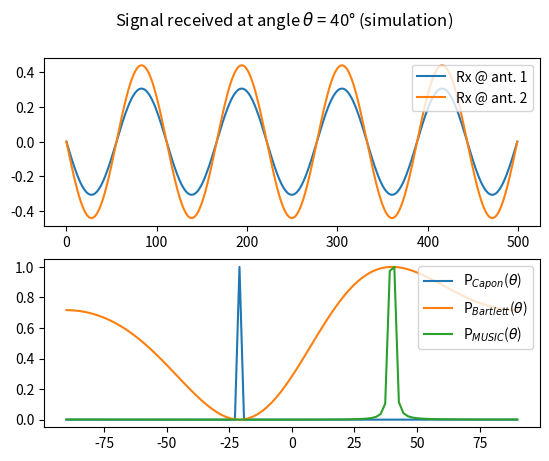

Here is the Python script that generated this plot:

import numpy as np
from matplotlib import pyplot as plt
from numpy.fft import fft, ifft, fft2, ifft2, fftshift
from math import *
import time as tm

def NormalizeData(data):
    return (data - np.min(data)) / (np.max(data) - np.min(data))

d = 0.5 # Inter element spacing [lambda]
M = 2  # number of antenna elements in the antenna system (ULA)
N = 500  # sample size used for the simulation          
theta = 40 # incident angle of the test signal [deg]


# print("theta=",theta)

# Array response vectors of the test signal
# a = np.matrix(np.exp(np.arange(0,M,1)*1j*2*np.pi*d*np.sin(np.deg2rad(theta))))

frequency = 45
time = np.linspace(0,0.1,N)
soi = 1 * np.sin(2 * np.pi * frequency * time)

# soi_matrix  = np.outer( soi, a).T 
# # print(np.shape(soi_matrix))
# # Generate multichannel uncorrelated noise
# noise = np.random.normal(0,np.sqrt(10**-5),(M,N))
# # print(np.shape(noise))
# # Create received signal array
# x = soi_matrix[:,50:-50] + noise[:,50:-50]
# print(np.shape(x))
# x = soi_matrix


F = np.transpose([np.exp(1j*pi*sin(theta*pi/180)*np.arange(1,2+1))]) * (1/sqrt(2))
x = [soi]
print(np.shape(x), np.shape(F))
x = np.matmul(F, x)


Rxx = x * np.matrix.getH(np.asmatrix(x))/len(x)
iRxx = np.linalg.pinv(Rxx)

angles = np.linspace(-pi/2,pi/2,100)

Pcapon = []
for teta in angles:
    a = np.matrix(np.exp(np.arange(0,M,1)*1j*2*np.pi*d*np.sin(teta))).transpose()
    w = np.dot(iRxx,a) / np.dot(np.dot(a.getH(),iRxx), a)
    Pteta = np.dot(np.dot(w.getH(),Rxx),w)
    Pcapon.append(Pteta)
Pcapon = NormalizeData(np.real(np.array(Pcapon)).flatten())

# BARTLETT
Pbartlett = []
for teta in angles:
    a = np.matrix(np.exp(np.arange(0,M,1)*1j*2*np.pi*d*np.sin(teta))).transpose()
    Pteta = ( a.getH() * Rxx * a )/( a.getH() * a ) 
    Pbartlett.append(Pteta)
Pbartlett = NormalizeData(np.real(np.array(Pbartlett)).flatten())

# MUSIC
D, E = np.linalg.eig(Rxx)
idx = D.argsort()[::-1]
lmbd = D[idx]# Vector of sorted eigenvalues
E = E[:, idx]# Sort eigenvectors accordingly
En = np.matrix(E[:, 1:len(E)])# Noise eigenvectors (ASSUMPTION: M IS KNOWN)

Pmusic = []
for teta in angles:
    a = np.matrix(np.exp(np.arange(0,M,1)*1j*2*np.pi*d*np.sin(teta))).transpose()
    Pteta = ( a.getH() * a )/( a.getH() * En * En.getH()* a ) 
    Pmusic.append(Pteta)
Pmusic = NormalizeData(np.real(np.array(Pmusic)).flatten())
fig, axs = plt.subplots(2)
axs[0].cla()
axs[1].cla()
fig.suptitle(r'Signal received at angle $\theta$ = %i° (simulation)' %theta)
# axs[0].plot(np.arange(len(x[0])),np.real(x[0]),'b', np.arange(len(x[0])) ,np.imag(x[0]),'c')
# axs[0].plot(np.arange(len(x[1])),np.real(x[1]),'r', np.arange(len(x[1])) ,np.imag(x[1]),'m')
axs[0].plot(np.real(x[0]))
axs[0].plot(np.real(x[1]))
axs[0].legend(['Rx @ ant. 1', 'Rx @ ant. 2'], loc='upper right')
axs[1].plot(np.degrees(angles),Pcapon)
axs[1].plot(np.degrees(angles),Pbartlett)
axs[1].plot(np.degrees(angles),Pmusic)
axs[1].legend([r'P$_{Capon}$($\theta$)', r'P$_{Bartlett}$($\theta$)', r'P$_{MUSIC}$($\theta$)'], loc='upper right')

plt.show()
    # i = 0
    # if i == 0 :
    #     plt.show()
    #     i = 1
    
        
    # tm.sleep(0.5)
    # plt.close(1)